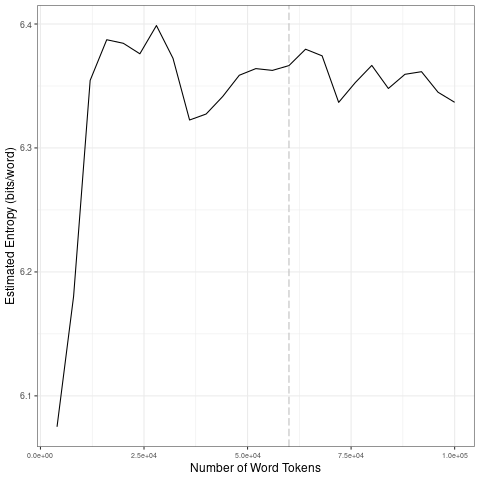

Source data for this figure (header and first rows):
file, entropy.Corpus.Size, entropy.Entropy, sd.Corpus.Size, sd.SD
data/2021_by_fr/2021-12-23_tokens_1-gram…, 4000, 6.075, 20000, 0.1413
data/2021_by_fr/2021-12-23_tokens_1-gram…, 8000, 6.18, 40000, 0.03307
data/2021_by_fr/2021-12-23_tokens_1-gram…, 12000, 6.355, 60000, 0.009986
data/2021_by_fr/2021-12-23_tokens_1-gram…, 16000, 6.387, 80000, 0.01737
data/2021_by_fr/2021-12-23_tokens_1-gram…, 20000, 6.384, 1e+05, 0.01031
data/2021_by_fr/2021-12-23_tokens_1-gram…, 24000, 6.376, 20000, 0.1413
data/2021_by_fr/2021-12-23_tokens_1-gram…, 28000, 6.399, 40000, 0.03307
data/2021_by_fr/2021-12-23_tokens_1-gram…, 32000, 6.372, 60000, 0.009986
data/2021_by_fr/2021-12-23_tokens_1-gram…, 36000, 6.323, 80000, 0.01737
data/2021_by_fr/2021-12-23_tokens_1-gram…, 40000, 6.327, 1e+05, 0.01031
data/2021_by_fr/2021-12-23_tokens_1-gram…, 44000, 6.342, 20000, 0.1413
data/2021_by_fr/2021-12-23_tokens_1-gram…, 48000, 6.359, 40000, 0.03307
data/2021_by_fr/2021-12-23_tokens_1-gram…, 52000, 6.364, 60000, 0.009986
data/2021_by_fr/2021-12-23_tokens_1-gram…, 56000, 6.363, 80000, 0.01737
data/2021_by_fr/2021-12-23_tokens_1-gram…, 60000, 6.366, 1e+05, 0.01031
data/2021_by_fr/2021-12-23_tokens_1-gram…, 64000, 6.38, 20000, 0.1413
data/2021_by_fr/2021-12-23_tokens_1-gram…, 68000, 6.374, 40000, 0.03307
data/2021_by_fr/2021-12-23_tokens_1-gram…, 72000, 6.337, 60000, 0.009986
data/2021_by_fr/2021-12-23_tokens_1-gram…, 76000, 6.353, 80000, 0.01737
data/2021_by_fr/2021-12-23_tokens_1-gram…, 80000, 6.367, 1e+05, 0.01031
data/2021_by_fr/2021-12-23_tokens_1-gram…, 84000, 6.348, 20000, 0.1413
data/2021_by_fr/2021-12-23_tokens_1-gram…, 88000, 6.359, 40000, 0.03307
data/2021_by_fr/2021-12-23_tokens_1-gram…, 92000, 6.362, 60000, 0.009986
data/2021_by_fr/2021-12-23_tokens_1-gram…, 96000, 6.345, 80000, 0.01737
data/2021_by_fr/2021-12-23_tokens_1-gram…, 1e+05, 6.337, 1e+05, 0.01031
